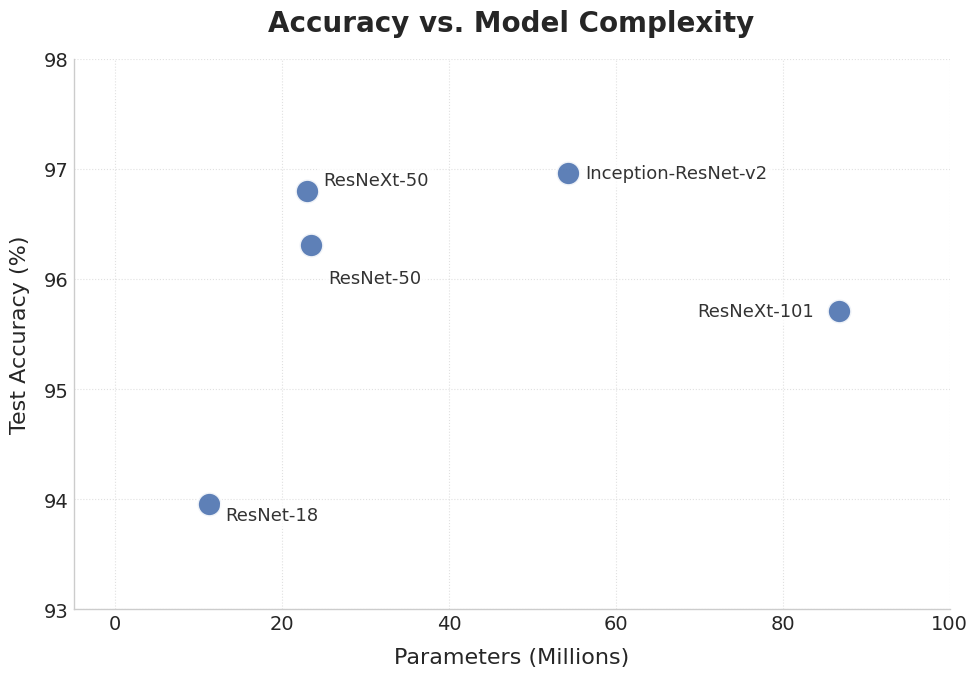

Write the Python code that produced this figure.
import matplotlib.pyplot as plt
import seaborn as sns
import pandas as pd
import numpy as np

plt.style.use('seaborn-v0_8-whitegrid')
plt.rcParams['font.family'] = 'serif'
plt.rcParams['font.serif'] = ['Times New Roman']
plt.rcParams['font.size'] = 14
plt.rcParams['axes.unicode_minus'] = False

def plot_complexity_refined():
    data = {
        'Model': ['ResNet-18', 'ResNet-50', 'ResNeXt-50', 'ResNeXt-101', 'Inception-ResNet-v2'],
        'Params': [11.18, 23.51, 22.98, 86.75, 54.31],
        'Accuracy': [93.96, 96.31, 96.80, 95.71, 96.96]
    }
    df = pd.DataFrame(data)

    fig, ax = plt.subplots(figsize=(10, 7))

    sns.scatterplot(
        data=df,
        x='Params',
        y='Accuracy',
        s=300,
        color='#4c72b0',
        alpha=0.9,
        edgecolor='white',
        linewidth=2,
        ax=ax
    )

    offsets = {
        'ResNet-18': (2, -0.1),
        'ResNet-50': (2, -0.3),
        'ResNeXt-50': (2, 0.1),
        'Inception-ResNet-v2': (2, 0),
        'ResNeXt-101': (-3, 0)
    }

    ha_dict = {'ResNeXt-101': 'right'}

    for _, row in df.iterrows():
        name = row['Model']
        x = row['Params']
        y = row['Accuracy']
        dx, dy = offsets.get(name, (2, 0))
        ha = ha_dict.get(name, 'left')

        ax.text(
            x + dx, y + dy,
            name,
            fontsize=13,
            color='#333333',
            fontweight='medium',
            horizontalalignment=ha,
            verticalalignment='center',
            bbox=dict(boxstyle="round,pad=0.3", fc="white", ec="none", alpha=0.7)
        )

    ax.set_title('Accuracy vs. Model Complexity', fontsize=20, pad=20, weight='bold')
    ax.set_xlabel('Parameters (Millions)', fontsize=16, labelpad=10)
    ax.set_ylabel('Test Accuracy (%)', fontsize=16, labelpad=10)

    sns.despine(top=True, right=True)

    ax.set_xlim(-5, 100)
    ax.set_ylim(93, 98)

    ax.grid(True, linestyle=':', alpha=0.6)

    plt.tight_layout()
    plt.savefig('Figure_Complexity_Refined.png', dpi=300, bbox_inches='tight')
    plt.show()


if __name__ == "__main__":
    plot_complexity_refined()
